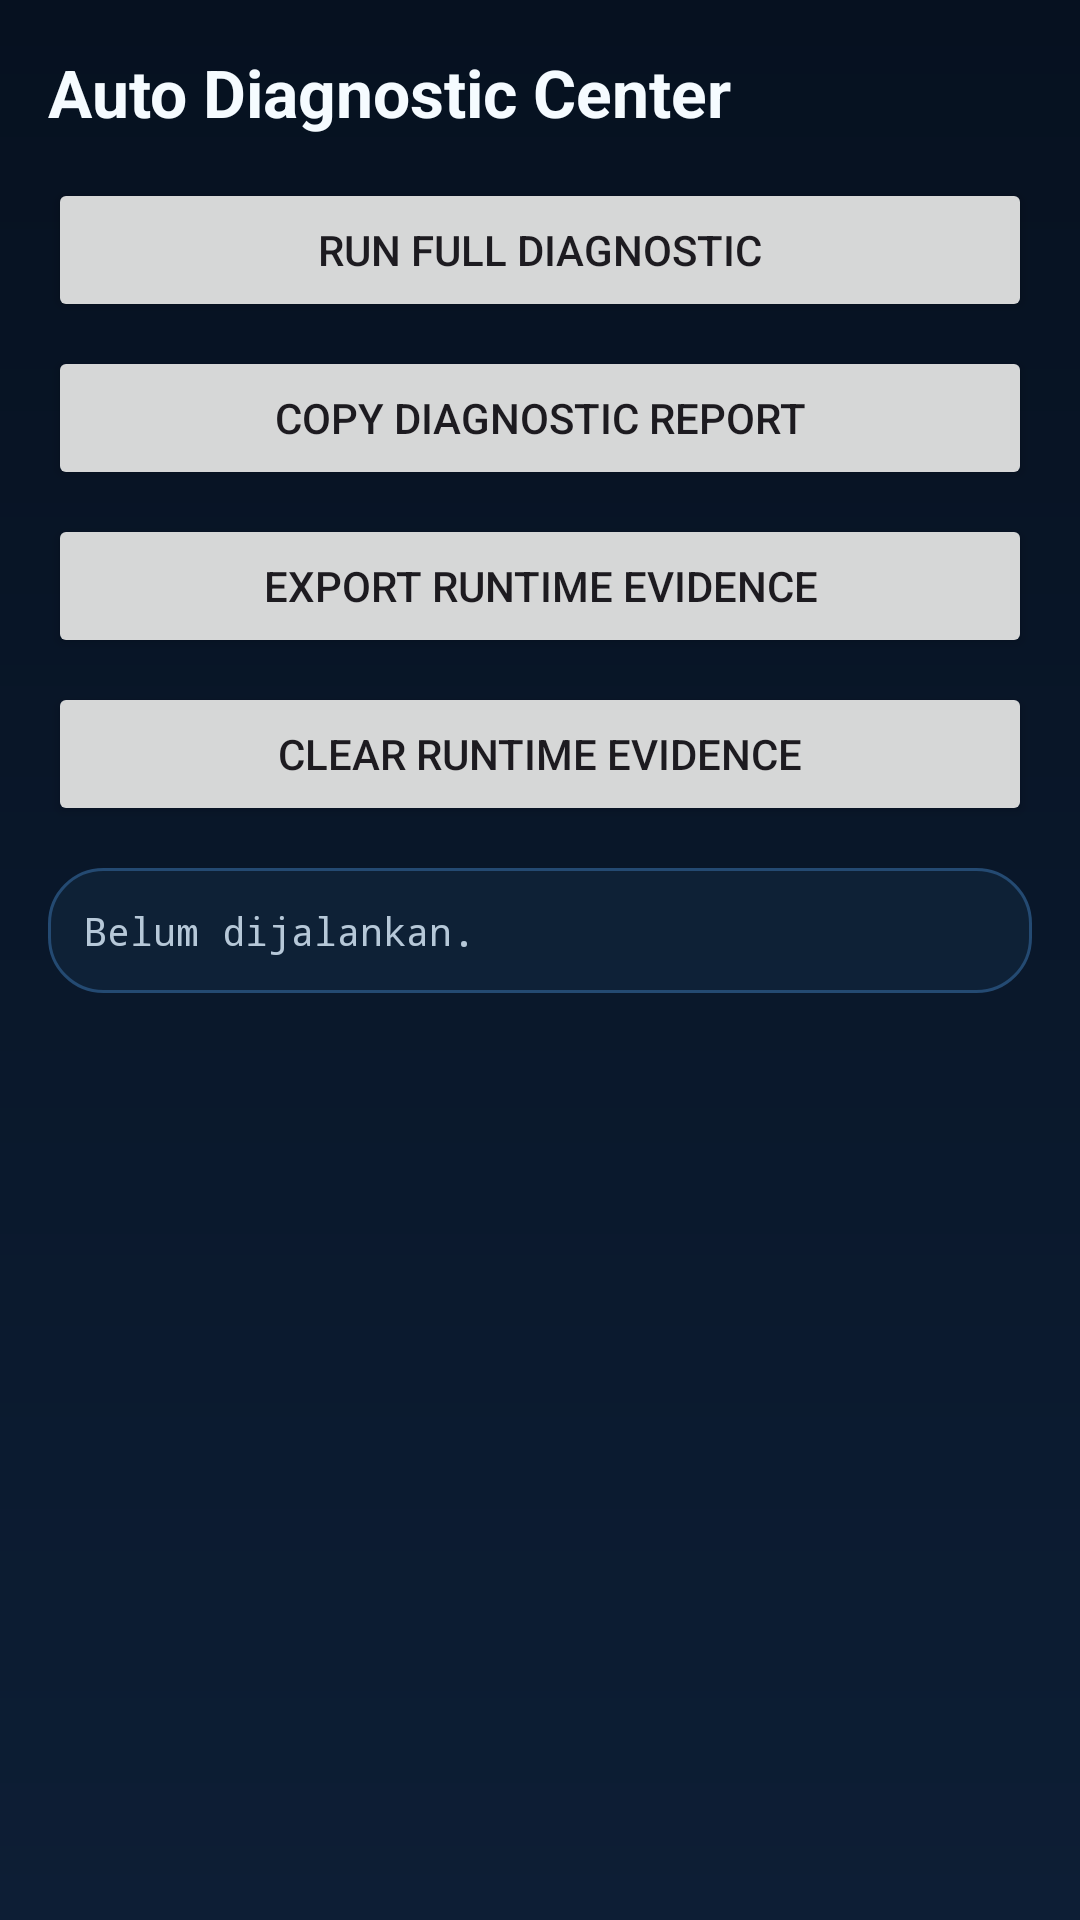

Reconstruct the res/layout file that produces this screen, plus the resources it refers to.
<!-- AndroidManifest.xml: application theme Theme.GhalbitMeshX2 -->
<!-- res/layout/activity_auto_diagnostic.xml -->
<?xml version="1.0" encoding="utf-8"?>
<ScrollView xmlns:android="http://schemas.android.com/apk/res/android"
    android:layout_width="match_parent"
    android:layout_height="match_parent"
    android:background="@drawable/bg_ghalbit_screen"
    android:fillViewport="true">

    <LinearLayout
        android:layout_width="match_parent"
        android:layout_height="wrap_content"
        android:orientation="vertical"
        android:padding="16dp">

        <TextView
            android:layout_width="wrap_content"
            android:layout_height="wrap_content"
            android:text="Auto Diagnostic Center"
            android:textColor="#F5FBFF"
            android:textSize="22sp"
            android:textStyle="bold" />

        <Button
            android:id="@+id/btnRunFullDiagnostic"
            android:layout_width="match_parent"
            android:layout_height="wrap_content"
            android:layout_marginTop="14dp"
            android:text="RUN FULL DIAGNOSTIC" />

        <Button
            android:id="@+id/btnCopyDiagnosticReport"
            android:layout_width="match_parent"
            android:layout_height="wrap_content"
            android:layout_marginTop="8dp"
            android:text="COPY DIAGNOSTIC REPORT" />

        <Button
            android:id="@+id/btnExportRuntimeEvidence"
            android:layout_width="match_parent"
            android:layout_height="wrap_content"
            android:layout_marginTop="8dp"
            android:text="EXPORT RUNTIME EVIDENCE" />

        <Button
            android:id="@+id/btnClearRuntimeEvidence"
            android:layout_width="match_parent"
            android:layout_height="wrap_content"
            android:layout_marginTop="8dp"
            android:text="CLEAR RUNTIME EVIDENCE" />

        <TextView
            android:id="@+id/txtAutoDiagnosticResult"
            android:layout_width="match_parent"
            android:layout_height="wrap_content"
            android:layout_marginTop="14dp"
            android:background="@drawable/bg_ghalbit_card"
            android:fontFamily="monospace"
            android:padding="12dp"
            android:text="Belum dijalankan."
            android:textColor="#B6C8D8"
            android:textSize="13sp" />
    </LinearLayout>
</ScrollView>
<!-- resources referenced by this layout -->
<resources>
  <!-- drawable bg_ghalbit_card (drawable) -->
  <?xml version="1.0" encoding="utf-8"?>
  <shape xmlns:android="http://schemas.android.com/apk/res/android">
      <corners android:radius="18dp" />
      <solid android:color="#CC10233A" />
      <stroke
          android:width="1dp"
          android:color="#244A72" />
  </shape>
  <!-- drawable bg_ghalbit_screen (drawable) -->
  <?xml version="1.0" encoding="utf-8"?>
  <shape xmlns:android="http://schemas.android.com/apk/res/android">
      <gradient
          android:angle="270"
          android:startColor="#061120"
          android:endColor="#0D1E35" />
  </shape>
  <style name="Theme.GhalbitMeshX2" parent="Theme.Material3.DayNight.NoActionBar">
  
          
  
          <item name="colorPrimary">
              @android:color/holo_green_dark
          </item>
  
          <item name="colorPrimaryVariant">
              @android:color/holo_green_light
          </item>
  
          <item name="colorOnPrimary">
              @android:color/white
          </item>
  
          
  
          <item name="android:statusBarColor">
              @android:color/black
          </item>
  
          
  
          <item name="android:navigationBarColor">
              @android:color/black
          </item>
  
      </style>
</resources>
